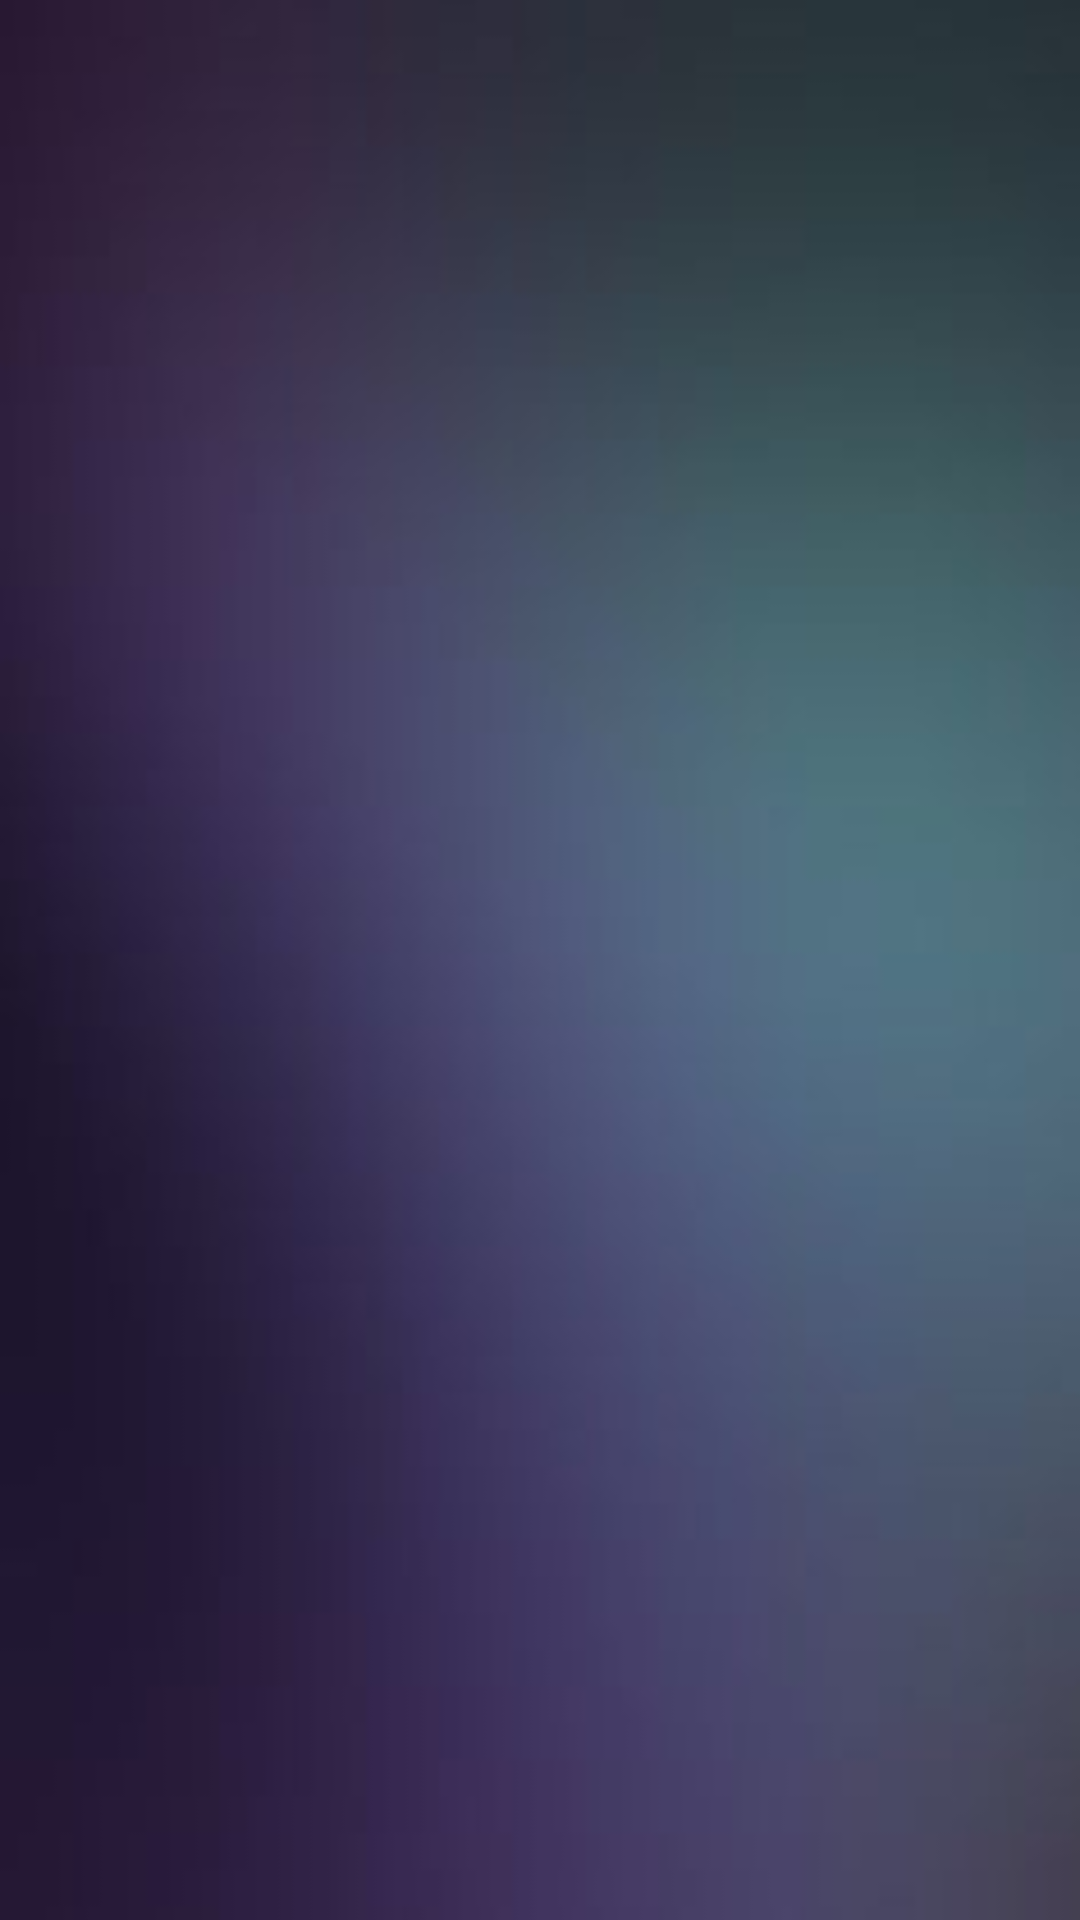

Android layout source for this screen:
<!-- AndroidManifest.xml: application theme AppTheme -->
<!-- res/layout/albums_fragment.xml -->
<?xml version="1.0" encoding="utf-8"?>
<RelativeLayout
    xmlns:android="http://schemas.android.com/apk/res/android"
    xmlns:tools="http://schemas.android.com/tools"
    android:layout_width="match_parent"
    android:layout_height="match_parent"
    android:background="@drawable/back_bg">

    
        
        
        

    
    <GridView xmlns:android="http://schemas.android.com/apk/res/android"
        android:id="@+id/grid_album"
        android:layout_width="fill_parent"
        android:layout_height="fill_parent"
        android:columnWidth="150dp"
        android:numColumns="auto_fit"
        android:verticalSpacing="10dp"
        android:horizontalSpacing="10dp"
        android:stretchMode="columnWidth"
        android:gravity="center"
        />
</RelativeLayout>
<!-- resources referenced by this layout -->
<resources>
  <!-- drawable back_bg: jpg bitmap (drawable, 3199 bytes) -->
  <style name="AppTheme" parent="Theme.AppCompat.Light.DarkActionBar">
          
          
          <item name="colorPrimary">@color/colorPrimary</item>
          <item name="colorPrimaryDark">@color/colorPrimaryDark</item>
          <item name="colorAccent">@color/colorAccent</item>
      </style>
  <color name="colorPrimary">#1b0b20</color>
  <color name="colorPrimaryDark">#2d1535</color>
  <color name="colorAccent">#eab515</color>
</resources>
